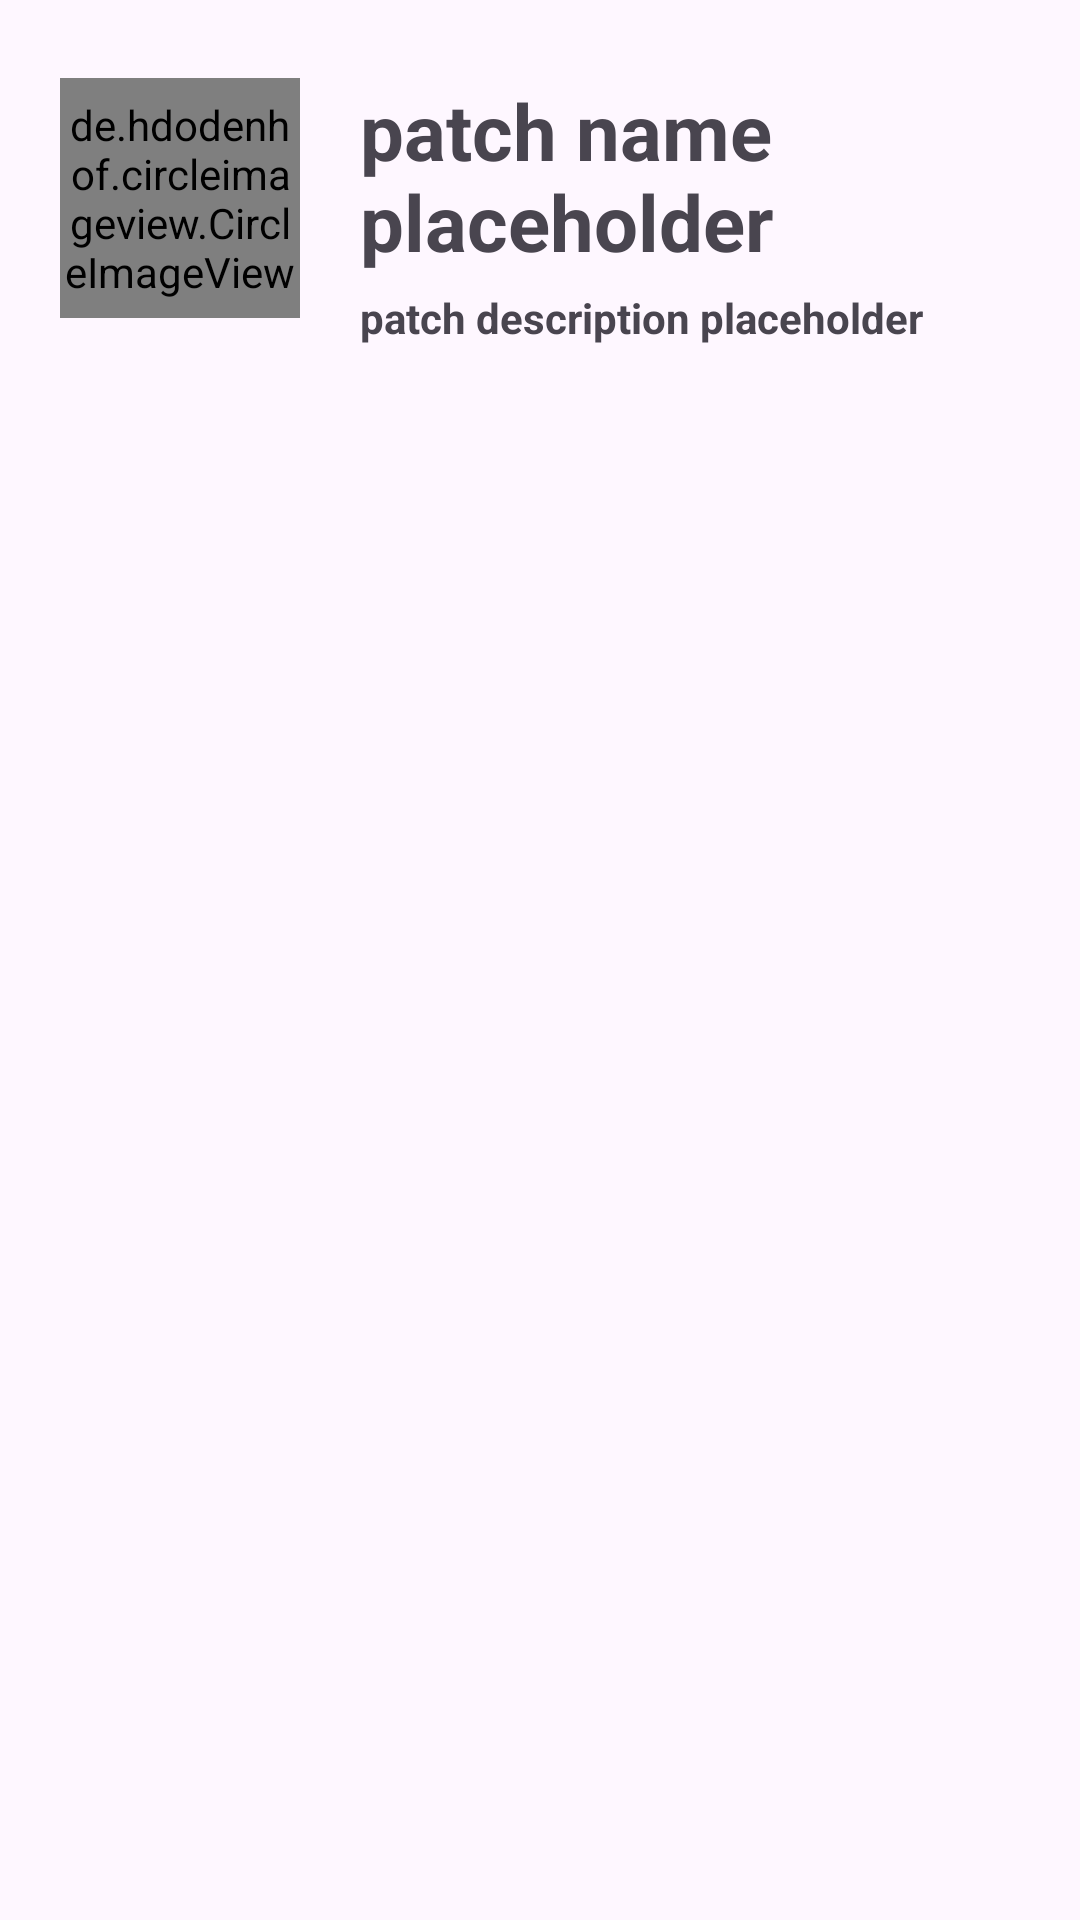

Reconstruct the res/layout file that produces this screen, plus the resources it refers to.
<!-- AndroidManifest.xml: application theme Theme.MTProject -->
<!-- res/layout/patch_layout.xml -->
<?xml version="1.0" encoding="utf-8"?>
<LinearLayout xmlns:android="http://schemas.android.com/apk/res/android"
    android:orientation="vertical"
    android:layout_width="match_parent"
    android:layout_height="match_parent">
    <RelativeLayout
        android:layout_width="match_parent"
        android:layout_height="wrap_content"
        android:layout_marginTop="16dp">

        <LinearLayout
            android:layout_width="wrap_content"
            android:layout_height="wrap_content"
            android:layout_marginVertical="10dp"
            android:orientation="horizontal">

            <de.hdodenhof.circleimageview.CircleImageView
                android:id="@+id/image"
                android:layout_height="80dp"
                android:layout_width="80dp"
                android:layout_marginStart="20dp"
                >

            </de.hdodenhof.circleimageview.CircleImageView>

            <LinearLayout
                android:layout_width="wrap_content"
                android:layout_height="wrap_content"
                android:layout_marginStart="20dp"
                android:orientation="vertical">
                <TextView
                    android:layout_width="wrap_content"
                    android:layout_height="wrap_content"
                    android:id="@+id/PatchName"
                    android:text="patch name placeholder"
                    android:textSize="26sp"
                    android:textStyle="bold"
                    ></TextView>
                <TextView
                    android:layout_width="wrap_content"
                    android:layout_height="wrap_content"
                    android:id="@+id/Description"
                    android:text="patch description placeholder"
                    android:layout_marginTop="5dp"
                    android:textStyle="bold"></TextView>

            </LinearLayout>
        </LinearLayout>
    </RelativeLayout>

</LinearLayout>
<!-- resources referenced by this layout -->
<resources>
  <style name="Theme.MTProject" parent="Base.Theme.MTProject" />
  <style name="Base.Theme.MTProject" parent="Theme.Material3.DayNight">
          
          
      </style>
</resources>
